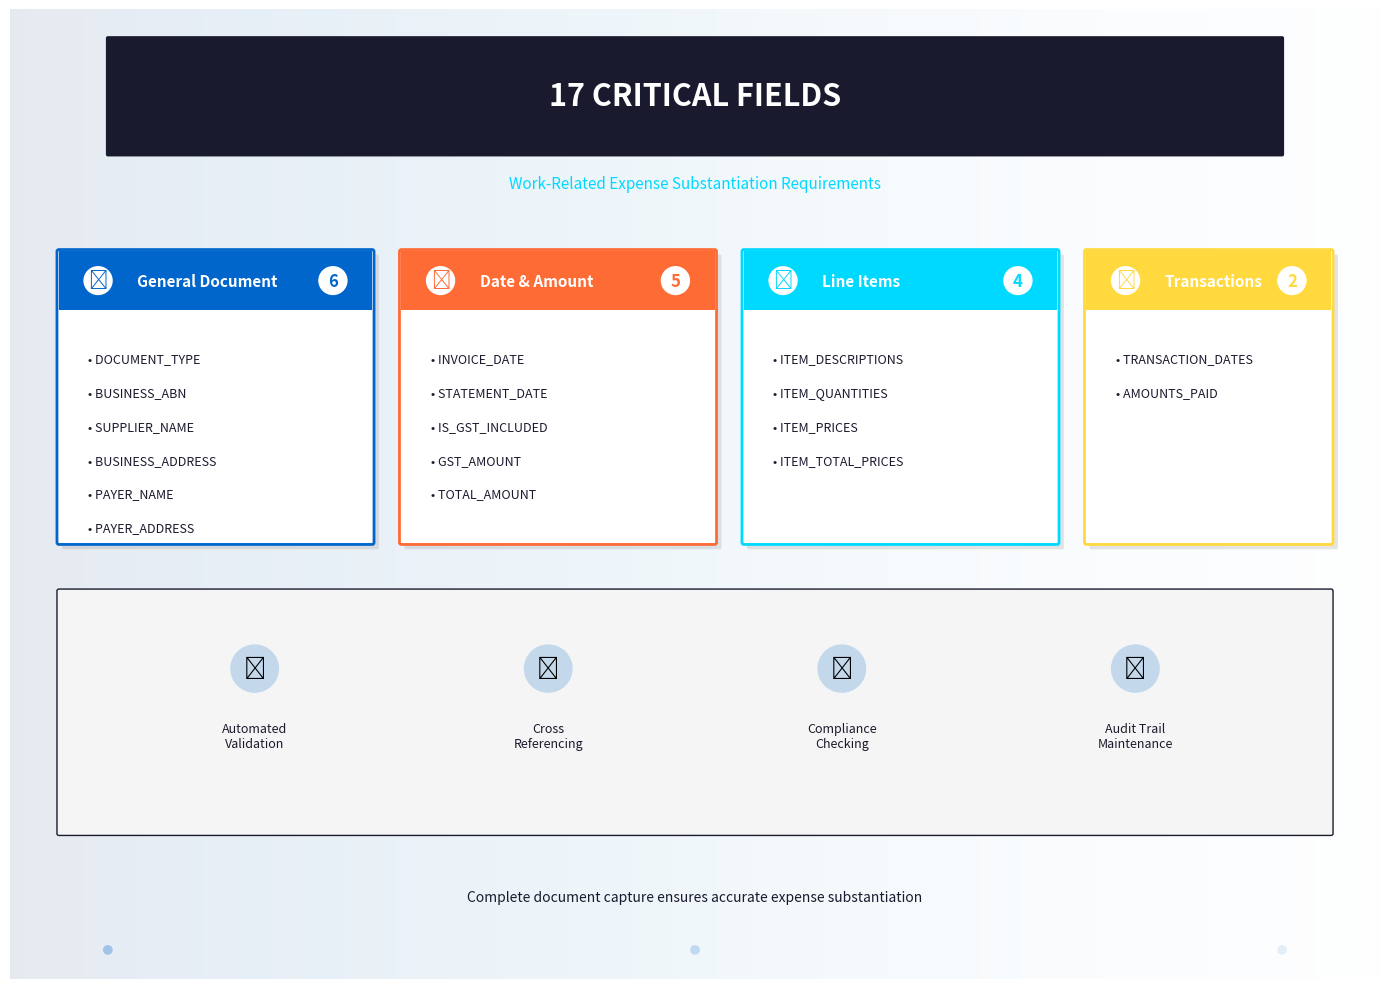

Reproduce this figure in Python. (Note: this script raises an exception after producing the figure.)
import matplotlib.pyplot as plt
import matplotlib.patches as mpatches
from matplotlib.patches import Rectangle, FancyBboxPatch
import numpy as np

# Set up the figure with modern gradient background
fig, ax = plt.subplots(figsize=(14, 10), facecolor='white')
ax.set_xlim(0, 14)
ax.set_ylim(0, 10)
ax.axis('off')

# Create gradient background
gradient = np.linspace(0, 1, 256).reshape(1, -1)
gradient = np.vstack((gradient, gradient))
ax.imshow(gradient, aspect='auto', cmap='Blues_r', alpha=0.1, extent=[0, 14, 0, 10])

# Modern color palette
colors = {
    'primary': '#0066CC',
    'secondary': '#FF6B35',
    'accent1': '#00D9FF',
    'accent2': '#FFD93D',
    'dark': '#1A1A2E',
    'light': '#F5F5F5'
}

# Title with modern styling
title_rect = FancyBboxPatch((1, 8.5), 12, 1.2,
                            boxstyle="round,pad=0.02",
                            facecolor=colors['dark'],
                            edgecolor='none')
ax.add_patch(title_rect)
ax.text(7, 9.1, '17 CRITICAL FIELDS', fontsize=22, fontweight='bold',
        color='white', ha='center', va='center')
ax.text(7, 8.2, 'Work-Related Expense Substantiation Requirements',
        fontsize=11, color=colors['accent1'], ha='center', va='center')

# Create card-style sections
def create_card(x, y, width, height, title, count, fields, color, icon_text):
    # Card shadow
    shadow = FancyBboxPatch((x+0.05, y-0.05), width, height,
                            boxstyle="round,pad=0.02",
                            facecolor='gray', alpha=0.2,
                            edgecolor='none')
    ax.add_patch(shadow)

    # Main card
    card = FancyBboxPatch((x, y), width, height,
                          boxstyle="round,pad=0.02",
                          facecolor='white',
                          edgecolor=color, linewidth=2)
    ax.add_patch(card)

    # Header strip
    header = Rectangle((x, y + height - 0.6), width, 0.6,
                      facecolor=color, edgecolor='none')
    ax.add_patch(header)

    # Icon circle
    icon_circle = plt.Circle((x + 0.4, y + height - 0.3), 0.15,
                            facecolor='white', edgecolor='none')
    ax.add_patch(icon_circle)
    ax.text(x + 0.4, y + height - 0.3, icon_text, fontsize=14,
            ha='center', va='center', color=color)

    # Title
    ax.text(x + 0.8, y + height - 0.3, title, fontsize=11,
            fontweight='bold', color='white', va='center')

    # Count badge
    badge = plt.Circle((x + width - 0.4, y + height - 0.3), 0.15,
                      facecolor='white', edgecolor='none')
    ax.add_patch(badge)
    ax.text(x + width - 0.4, y + height - 0.3, str(count),
            fontsize=12, fontweight='bold', ha='center', va='center', color=color)

    # Field list
    for i, field in enumerate(fields):
        y_pos = y + height - 1.1 - (i * 0.35)
        ax.text(x + 0.3, y_pos, f'• {field}', fontsize=9,
                color=colors['dark'], va='center')

# Create the four cards
create_card(0.5, 4.5, 3.2, 3.0,
           'General Document', 6,
           ['DOCUMENT_TYPE', 'BUSINESS_ABN', 'SUPPLIER_NAME',
            'BUSINESS_ADDRESS', 'PAYER_NAME', 'PAYER_ADDRESS'],
           colors['primary'], '📄')

create_card(4.0, 4.5, 3.2, 3.0,
           'Date & Amount', 5,
           ['INVOICE_DATE', 'STATEMENT_DATE', 'IS_GST_INCLUDED',
            'GST_AMOUNT', 'TOTAL_AMOUNT'],
           colors['secondary'], '📅')

create_card(7.5, 4.5, 3.2, 3.0,
           'Line Items', 4,
           ['ITEM_DESCRIPTIONS', 'ITEM_QUANTITIES',
            'ITEM_PRICES', 'ITEM_TOTAL_PRICES'],
           colors['accent1'], '📋')

create_card(11.0, 4.5, 2.5, 3.0,
           'Transactions', 2,
           ['TRANSACTION_DATES',
            'AMOUNTS_PAID'],
           colors['accent2'], '💳')

# Stats bar at bottom
stats_rect = FancyBboxPatch((0.5, 1.5), 13, 2.5,
                            boxstyle="round,pad=0.02",
                            facecolor=colors['light'],
                            edgecolor=colors['dark'], linewidth=1)
ax.add_patch(stats_rect)

# Add key benefits
benefits = [
    ('✅', 'Automated\nValidation'),
    ('🔗', 'Cross\nReferencing'),
    ('📊', 'Compliance\nChecking'),
    ('📁', 'Audit Trail\nMaintenance')
]

for i, (icon, text) in enumerate(benefits):
    x_pos = 2.5 + (i * 3)
    # Icon
    icon_bg = plt.Circle((x_pos, 3.2), 0.25,
                         facecolor=colors['primary'], alpha=0.2)
    ax.add_patch(icon_bg)
    ax.text(x_pos, 3.2, icon, fontsize=16, ha='center', va='center')
    # Text
    ax.text(x_pos, 2.5, text, fontsize=9, ha='center', va='center',
            color=colors['dark'])

# Progress indicator
ax.text(7, 0.8, 'Complete document capture ensures accurate expense substantiation',
        fontsize=10, ha='center', style='italic', color=colors['dark'])

# Add decorative elements
for i in range(3):
    circle = plt.Circle((1 + i*6, 0.3), 0.05,
                       facecolor=colors['primary'], alpha=0.3 - i*0.1)
    ax.add_patch(circle)

plt.tight_layout()
plt.savefig('/Users/<user>/Desktop/ssd_du_presentation/17_fields_modern.png',
            dpi=300, bbox_inches='tight', facecolor='white')
plt.close()

print("Modern card-style infographic saved as '17_fields_modern.png'")